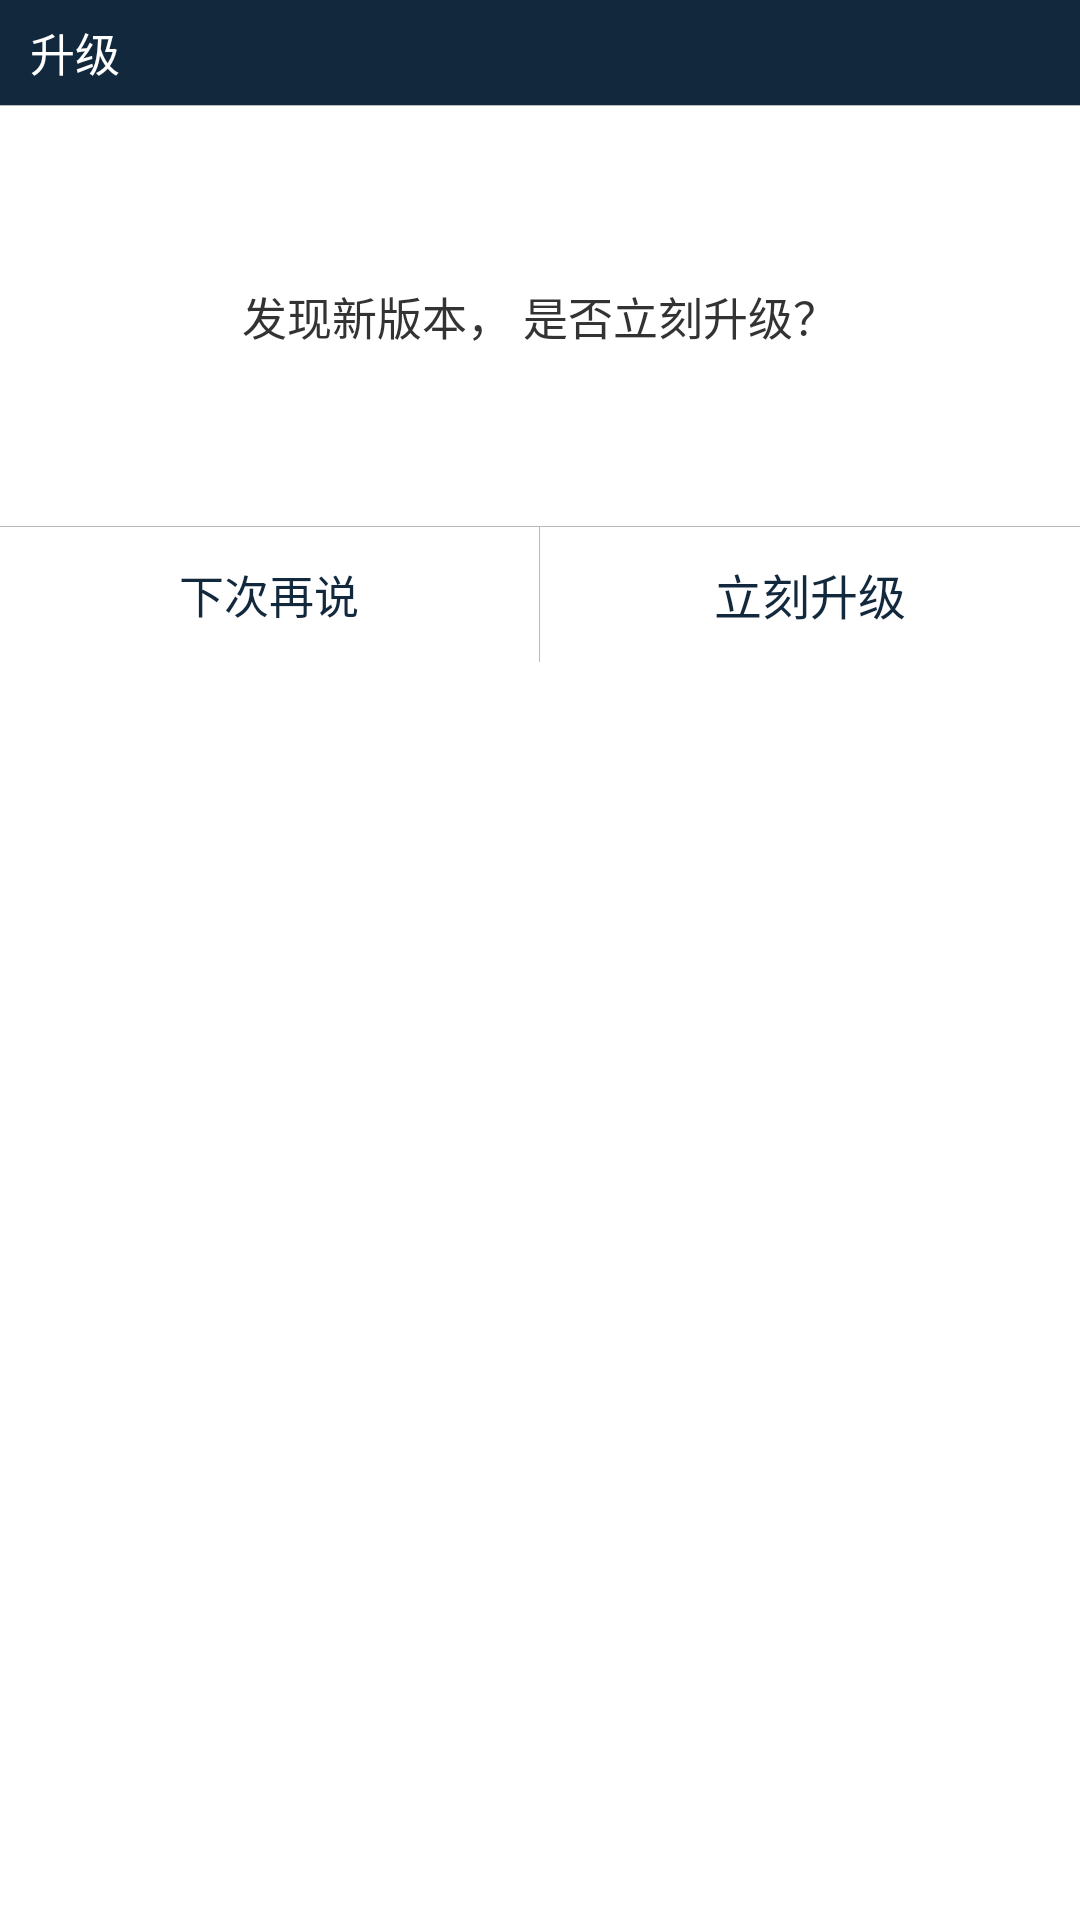

Android layout source for this screen:
<!-- AndroidManifest.xml: application theme AppTheme -->
<!-- res/layout/dialog_update.xml -->
<?xml version="1.0" encoding="utf-8"?>
<LinearLayout xmlns:android="http://schemas.android.com/apk/res/android"
    android:background="@color/white"
    android:orientation="vertical"
    android:layout_width="match_parent"
    android:layout_height="wrap_content"
    android:elevation="5dp">

    <LinearLayout
        android:layout_width="match_parent"
        android:layout_height="35dp">

        <TextView
            android:background="@color/blue_band_dark"
            android:textColor="@color/white"
            android:paddingStart="10dp"
            android:text="升级"
            android:textSize="15sp"
            android:gravity="start|center_vertical"
            android:layout_width="match_parent"
            android:layout_height="match_parent" />

    </LinearLayout>

    <View
        android:background="@color/gray_light"
        android:layout_width="match_parent"
        android:layout_height="1px"/>

    <LinearLayout
        android:background="@color/white"
        android:orientation="vertical"
        android:layout_width="match_parent"
        android:layout_height="140dp">
        
        <TextView
            android:id="@+id/ud_content"
            android:text="发现新版本， 是否立刻升级？"
            android:textSize="15sp"
            android:textColor="@color/dark"
            android:gravity="center"
            android:layout_weight="2"
            android:layout_width="match_parent"
            android:layout_height="0dp" />

        <androidx.core.widget.ContentLoadingProgressBar
            android:visibility="gone"
            android:layout_weight="1"
            android:id="@+id/pb_update"
            android:progressDrawable="@drawable/progress_bar"
            android:max="100"
            android:layout_width="match_parent"
            android:layout_height="0dp" />

    </LinearLayout>

    <View
        android:background="@color/gray_light"
        android:layout_width="match_parent"
        android:layout_height="1px"/>

    <LinearLayout
        android:id="@+id/ll_ud_bottom"
        android:orientation="horizontal"
        android:layout_width="match_parent"
        android:layout_height="45dp">

        <TextView
            android:textColor="@color/blue_band_dark"
            android:textSize="15sp"
            android:gravity="center"
            android:text="下次再说"
            android:background="@color/white"
            android:layout_weight="1"
            android:layout_width="0dp"
            android:layout_height="match_parent"
            android:id="@+id/ud_cancel" />

        <View
            android:background="@color/gray_light"
            android:layout_width="1px"
            android:layout_height="match_parent"/>

        <TextView
            android:textColor="@color/blue_band_dark"
            android:textSize="16sp"
            android:gravity="center"
            android:text="立刻升级"
            android:background="@color/white"
            android:layout_weight="1"
            android:layout_width="0dp"
            android:layout_height="match_parent"
            android:id="@+id/ud_confirm" />

    </LinearLayout>

</LinearLayout>
<!-- resources referenced by this layout -->
<resources>
  <color name="blue_band_dark">#12283d</color>
  <color name="dark">#333</color>
  <color name="gray_light">#bababa</color>
  <color name="white">#fff</color>
  <style name="AppTheme" parent="Theme.AppCompat.Light.NoActionBar">
          
          <item name="colorPrimary">@color/colorPrimary</item>
          <item name="colorPrimaryDark">@color/colorPrimaryDark</item>
          <item name="colorAccent">@color/colorAccent</item>
      </style>
  <color name="colorPrimary">#33CCFF</color>
  <color name="colorPrimaryDark">#35a5e7</color>
  <color name="colorAccent">#FF4081</color>
</resources>
